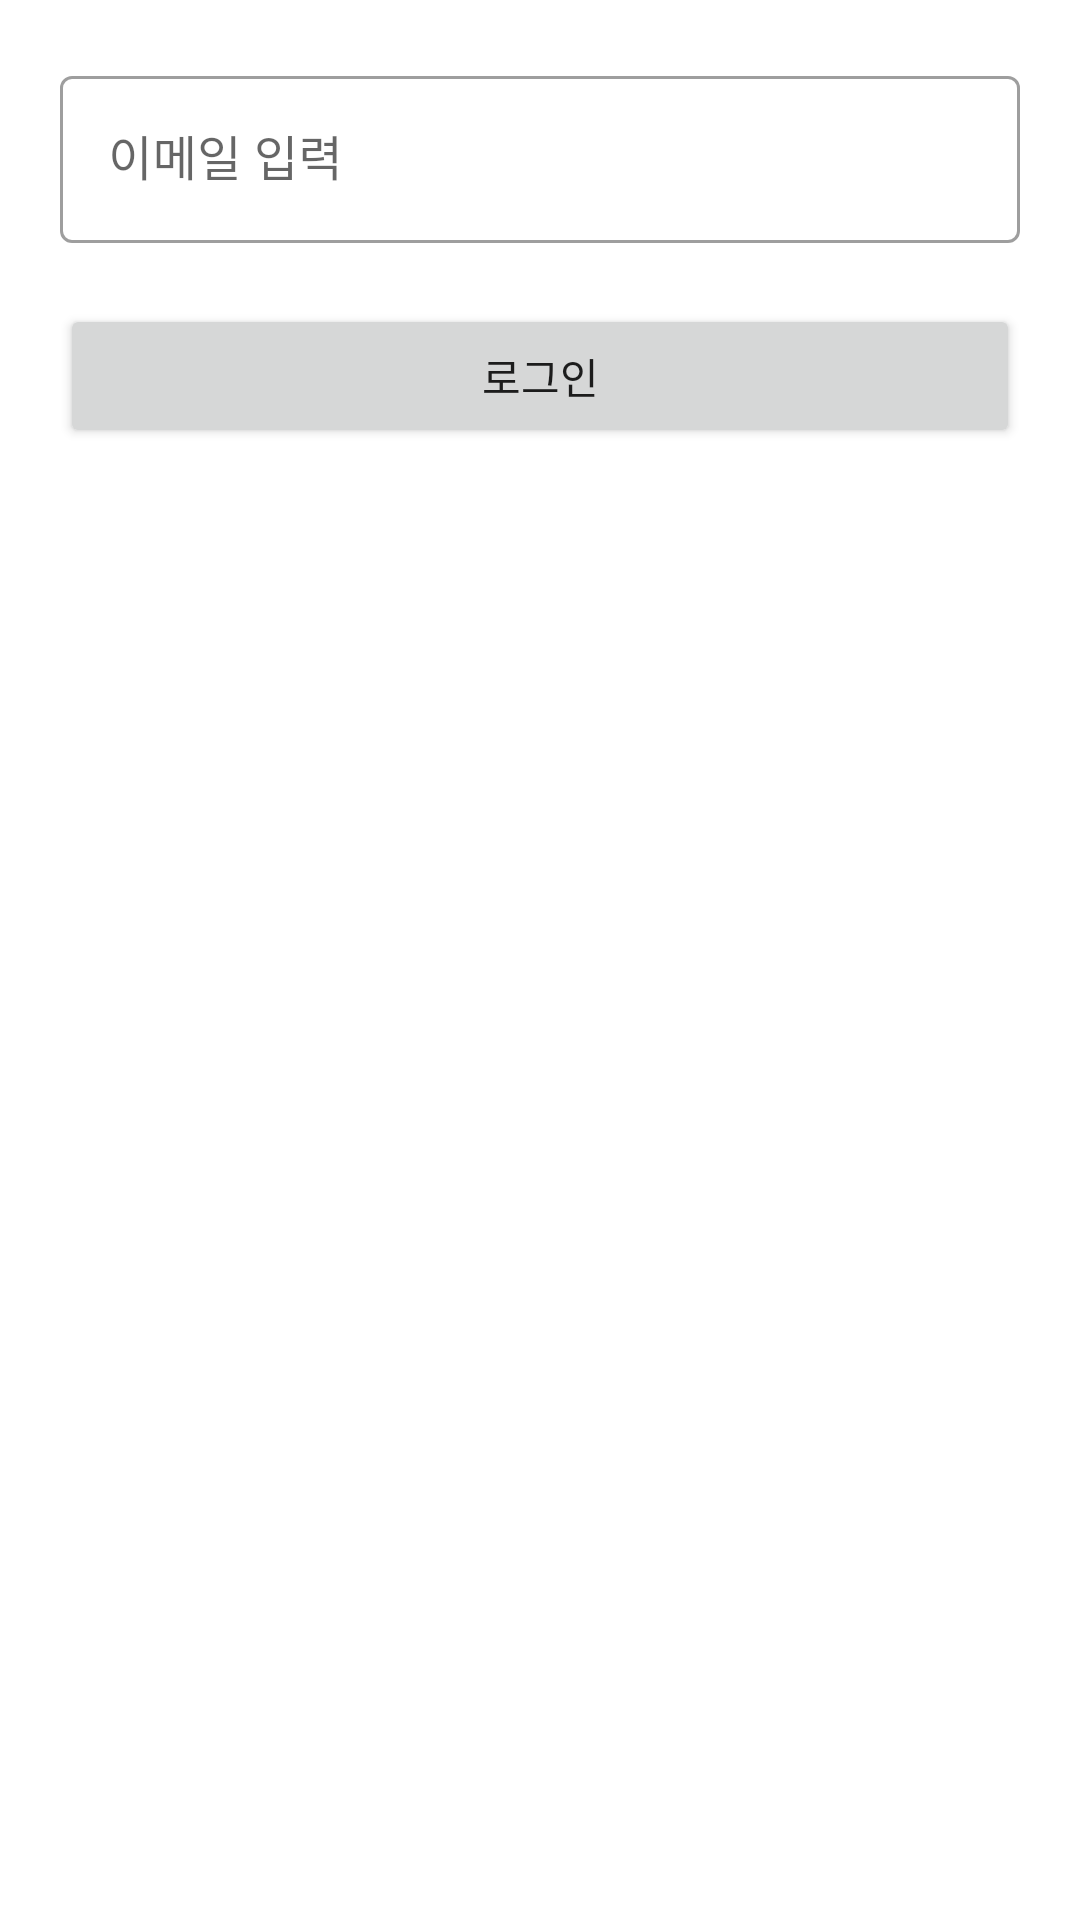

Here is an Android app screen rendered from its layout file. Give the layout XML and the strings, colors and styles it references.
<!-- AndroidManifest.xml: application theme Theme.ShareLocationApp -->
<!-- res/layout/activity_email_login.xml -->
<?xml version="1.0" encoding="utf-8"?>
<androidx.constraintlayout.widget.ConstraintLayout xmlns:android="http://schemas.android.com/apk/res/android"
    android:layout_width="match_parent"
    android:layout_height="match_parent"
    xmlns:app="http://schemas.android.com/apk/res-auto"
    android:padding="20dp"
    >
    <com.google.android.material.textfield.TextInputLayout
        android:id="@+id/emailTextInputLayout"
        android:layout_width="match_parent"
        android:layout_height="wrap_content"
        app:counterMaxLength="30"
        style="@style/Widget.MaterialComponents.TextInputLayout.OutlinedBox"
        app:layout_constraintTop_toTopOf="parent"
        app:errorEnabled="true">

        <com.google.android.material.textfield.TextInputEditText
            android:id="@+id/emailEditText"
            android:layout_width="match_parent"
            android:layout_height="wrap_content"
            android:hint="이메일 입력" />

    </com.google.android.material.textfield.TextInputLayout>
    <Button
        android:id="@+id/doneButton"
        android:layout_width="0dp"
        android:layout_height="wrap_content"
        app:layout_constraintStart_toStartOf="parent"
        app:layout_constraintEnd_toEndOf="parent"
        app:layout_constraintTop_toBottomOf="@id/emailTextInputLayout"
        android:text="로그인"
        />
</androidx.constraintlayout.widget.ConstraintLayout>
<!-- resources referenced by this layout -->
<resources>
  <style name="Theme.ShareLocationApp" parent="Theme.MaterialComponents.DayNight.DarkActionBar">
          
          <item name="colorPrimary">@color/black</item>
          <item name="colorPrimaryVariant">@color/black</item>
          <item name="colorOnPrimary">@color/white</item>
          
          <item name="colorSecondary">@color/teal_200</item>
          <item name="colorSecondaryVariant">@color/teal_700</item>
          <item name="colorOnSecondary">@color/black</item>
          
          <item name="android:statusBarColor">?attr/colorPrimaryVariant</item>
          
      </style>
  <!-- not gathered from this repository: default colours our renderer supplied (Android Studio template values) -->
  <color name="teal_200">#FF03DAC5</color>
  <color name="teal_700">#FF018786</color>
  <color name="black">#FF000000</color>
  <color name="white">#FFFFFFFF</color>
</resources>
